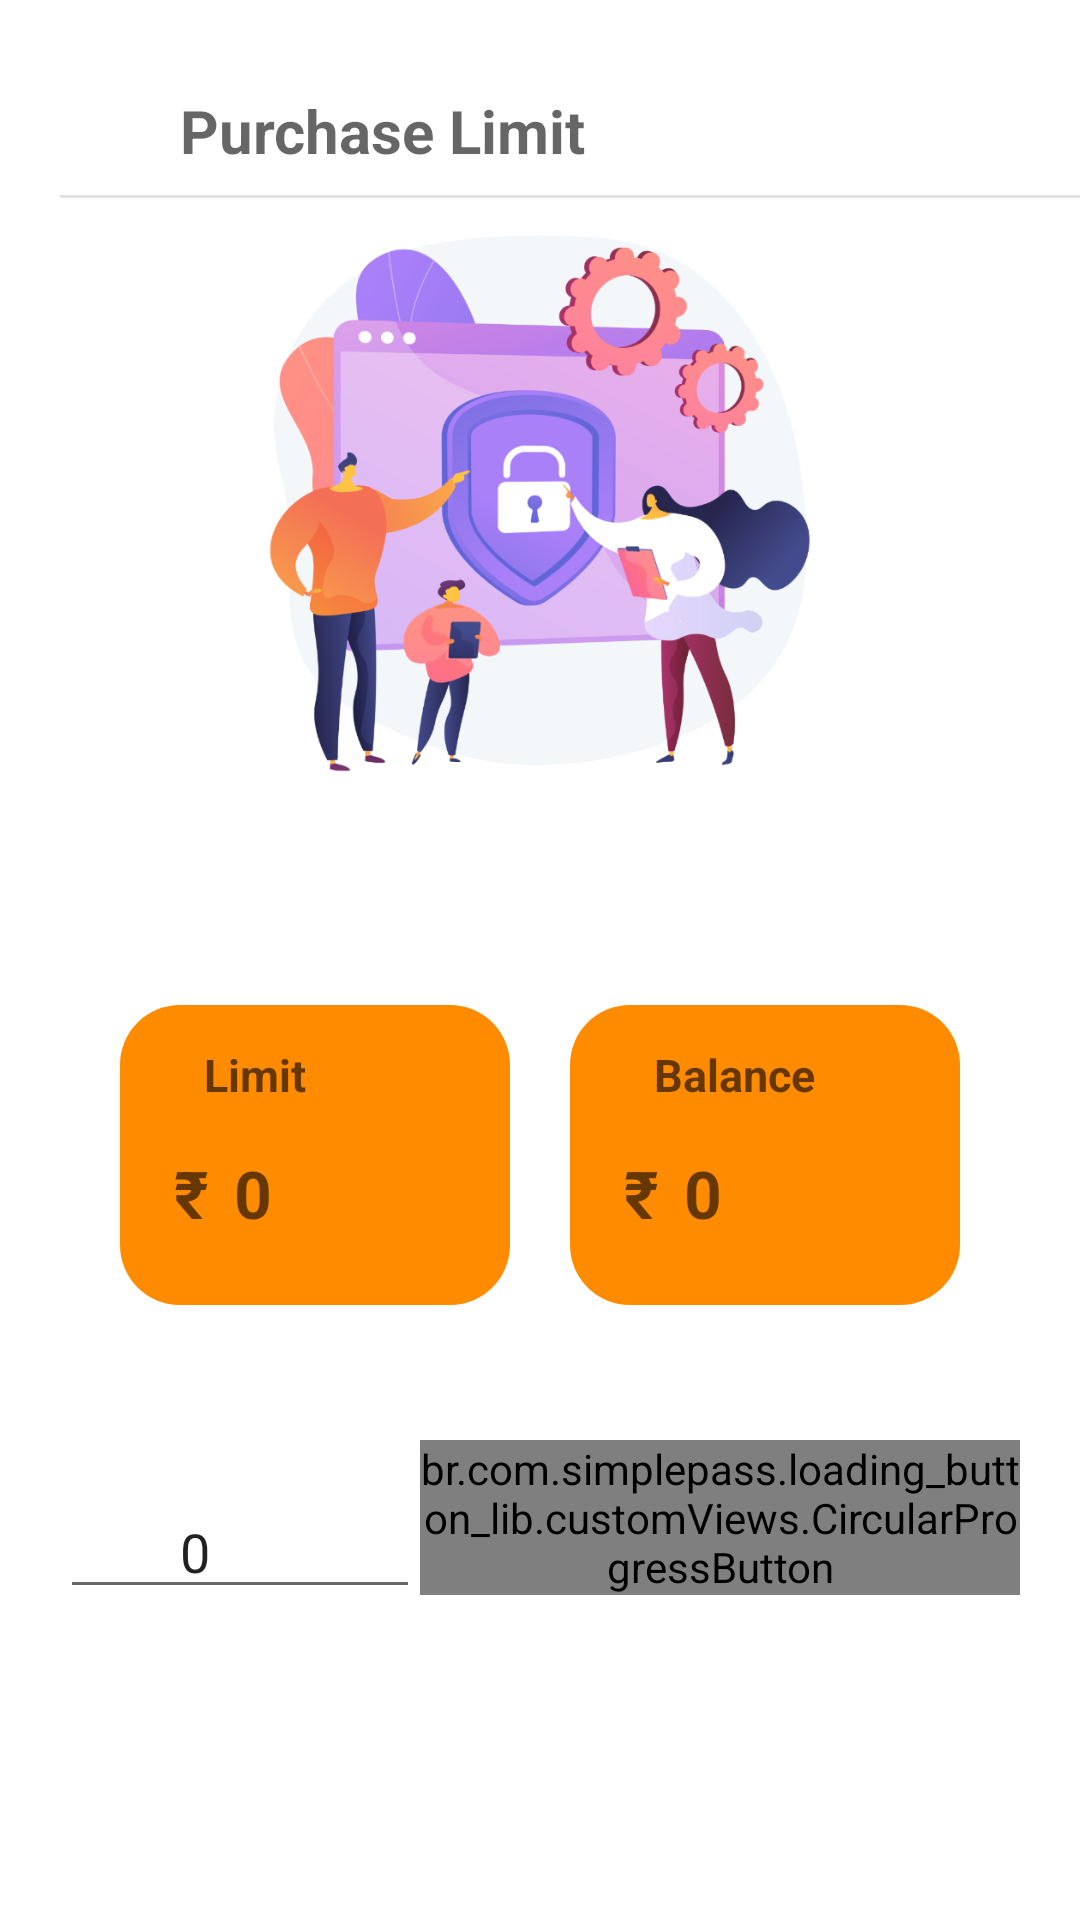

Layout XML and referenced resources for this Android screen:
<!-- AndroidManifest.xml: application theme Theme.Smartshopping -->
<!-- res/layout/activity_purchase_limit.xml -->
<?xml version="1.0" encoding="utf-8"?>
<RelativeLayout xmlns:android="http://schemas.android.com/apk/res/android"
    xmlns:app="http://schemas.android.com/apk/res-auto"
    xmlns:tools="http://schemas.android.com/tools"
    android:layout_width="match_parent"
    android:layout_height="match_parent"
    android:background="@color/whiteTextColor"
    tools:context=".Purchase_limit">
    <ScrollView
        android:layout_width="match_parent"
        android:layout_height="wrap_content"
        android:layout_alignParentLeft="true"
        android:layout_alignParentTop="true"
        android:layout_centerInParent="true"
        android:scrollbars="none"
        android:paddingTop="20dp"

        >
        <LinearLayout
        android:layout_width="match_parent"
        android:layout_height="wrap_content"
        android:orientation="vertical"
        android:padding="20dp"
        >






















        <TableRow
            android:layout_width="wrap_content"
            android:layout_height="match_parent"
            android:layout_marginBottom="30dp"
            android:layout_marginTop="20dp"
            >

            <ImageView
                android:layout_width="match_parent"
                android:layout_height="200dp"
                android:src="@drawable/limitssss" />
        </TableRow>
            <TableRow
                android:layout_width="match_parent"
                android:layout_height="match_parent">


        <RelativeLayout
            android:layout_width="130dp"
            android:layout_height="100dp"
            android:layout_marginTop="45dp"
            android:layout_marginLeft="20dp"
            android:background="@drawable/roundrectangle"

            >

                <TextView
                    android:id="@+id/textView1"
                    android:layout_width="wrap_content"
                    android:layout_height="wrap_content"
                    android:text="Limit"
                    android:layout_marginLeft="20dp"
                    android:textSize="15dp"
                    android:textStyle="bold"
                    android:layout_marginTop="5dp"
                    android:textAppearance="?android:attr/textAppearanceMedium" />
            <TextView
                android:layout_width="wrap_content"
                android:layout_height="wrap_content"
                android:text="₹"
                android:textSize="22dp"
                android:layout_marginTop="40dp"
                android:layout_marginLeft="10dp"
                android:textStyle="bold"
                android:textAppearance="?android:attr/textAppearanceMedium" />
                <TextView
                    android:id="@+id/tv_limit"
                    android:layout_width="wrap_content"
                    android:layout_height="wrap_content"
                    android:text="0"
                    android:textSize="22dp"
                    android:layout_marginTop="40dp"
                    android:layout_marginLeft="30dp"
                    android:textStyle="bold"
                    android:textAppearance="?android:attr/textAppearanceMedium" />
        </RelativeLayout>
            <RelativeLayout
                android:layout_width="130dp"
                android:layout_height="100dp"
                android:layout_marginTop="45dp"
                android:layout_marginLeft="20dp"
                android:background="@drawable/roundrectangle"
                >

                <TextView
                    android:layout_width="wrap_content"
                    android:layout_height="wrap_content"
                    android:text="Balance"
                    android:textStyle="bold"
                    android:textSize="15dp"
                    android:layout_marginLeft="20dp"
                    android:layout_marginTop="5dp"
                    android:textAppearance="?android:attr/textAppearanceMedium" />
                <TextView
                    android:layout_width="wrap_content"
                    android:layout_height="wrap_content"
                    android:text="₹"
                    android:textSize="22dp"
                    android:layout_marginTop="40dp"
                    android:layout_marginLeft="10dp"
                    android:textStyle="bold"
                    android:textAppearance="?android:attr/textAppearanceMedium" />
                <TextView
                    android:id="@+id/tv_balance"
                    android:layout_width="wrap_content"
                    android:layout_height="wrap_content"
                    android:text="0"
                    android:textSize="22dp"
                    android:layout_marginTop="40dp"
                    android:layout_marginLeft="30dp"
                    android:textStyle="bold"
                    android:textAppearance="?android:attr/textAppearanceMedium" />
            </RelativeLayout>


            </TableRow>


        <TableRow
            android:layout_width="match_parent"
            android:layout_height="wrap_content"
            android:layout_marginTop="45dp"
            android:gravity="center" >


    <EditText
        android:id="@+id/ed_limit"
        android:layout_width="120dp"
        android:layout_height="wrap_content"
        android:paddingLeft="40dp"
        android:inputType="numberDecimal"
        android:text="0" />

            <br.com.simplepass.loading_button_lib.customViews.CircularProgressButton
                android:id="@+id/bt_add_money"
                style="@style/loginButton"
                android:layout_gravity="center_horizontal"
                android:layout_marginTop="20dp"
                android:text="Add"
                app:initialCornerAngle="27dp"
                app:spinning_bar_color="#FFF"
                app:spinning_bar_padding="6dp"
                app:spinning_bar_width="4dp"

                />
        </TableRow>


    </LinearLayout>
    </ScrollView>
    <View
        android:layout_width="370dp"
        android:layout_height="1dp"
        android:layout_weight="3"
        android:layout_marginLeft="20dp"
        android:layout_marginTop="65dp"
        android:layout_alignParentTop="true"
        android:layout_marginBottom="0dp"
        android:background="#e2e2e2"
        />
    <View
        android:layout_width="410dp"
        android:layout_height="64dp"
        android:layout_weight="3"
        android:layout_alignParentTop="true"
        android:background="@color/whiteTextColor"
        />
    <TextView
        android:id="@+id/textV"
        android:layout_width="match_parent"
        android:layout_height="wrap_content"
        android:layout_gravity="center"
        android:text="Purchase Limit "
        android:gravity="left"
        android:layout_marginLeft="60dp"
        android:textSize="20dp"
        android:textStyle="bold"
        android:layout_marginTop="30dp"

        android:textAppearance="?android:attr/textAppearanceMedium"

        />
    <ImageView
        android:id="@+id/backslash"
        android:layout_width="60dp"
        android:layout_height="60dp"
        android:layout_alignParentTop="true"
        android:layout_alignParentLeft="true"
        android:layout_marginLeft="5dp"
        android:layout_marginTop="10dp"
        android:src="@drawable/ic_back_arrow"
        />
</RelativeLayout>
<!-- resources referenced by this layout -->
<resources>
  <color name="whiteTextColor">#fff</color>
  <!-- drawable limitssss: png bitmap (drawable, 169156 bytes) -->
  <!-- drawable roundrectangle (drawable) -->
  <?xml version="1.0" encoding="utf-8"?>
  <shape xmlns:android="http://schemas.android.com/apk/res/android"
      android:shape="rectangle"
      >
      <solid android:color="#ff8c00"/>
      <corners android:radius="20dp"/>
      <padding android:bottom="8dp"
          android:top="8dp"
          android:left="8dp"
          android:right="8dp"
  
          />
  </shape>
  <style name="loginButton" parent="viewParent">
          <item name="android:background">@drawable/button_background_blue</item>
          <item name="android:textColor">@color/whiteTextColor</item>
          <item name="android:textStyle">bold</item>
      </style>
  <style name="Theme.Smartshopping" parent="Theme.MaterialComponents.DayNight.DarkActionBar">
          
          <item name="colorPrimary">@color/purple_500</item>
          <item name="colorPrimaryVariant">@color/purple_700</item>
          <item name="colorOnPrimary">@color/white</item>
          
          <item name="colorSecondary">@color/teal_200</item>
          <item name="colorSecondaryVariant">@color/teal_700</item>
          <item name="colorOnSecondary">@color/black</item>
          
          <item name="android:statusBarColor" tools:targetApi="l">?attr/colorPrimaryVariant</item>
          
      </style>
  <style name="viewParent">
          <item name="android:layout_width">wrap_content</item>
          <item name="android:layout_height">wrap_content</item>
      </style>
  <!-- drawable button_background_blue (drawable) -->
  <?xml version="1.0" encoding="utf-8"?>
  <shape xmlns:android="http://schemas.android.com/apk/res/android" android:shape="rectangle" >
      <corners
          android:radius="26dp" />
  
      <solid
          android:color="#f07d20"/>
  
      <padding
          android:left="10dp"
          android:top="0dp"
          android:right="0dp"
          android:bottom="0dp" />
      <size
          android:width="182dp"
          android:height="40dp" />
  </shape>
  <color name="purple_500">#FF6200EE</color>
  <color name="purple_700">#FF3700B3</color>
  <color name="white">#FFFFFFFF</color>
  <color name="teal_200">#FF03DAC5</color>
  <color name="teal_700">#FF018786</color>
  <color name="black">#FF000000</color>
</resources>
